Run: headless pygame with SDL's dummy video driver; simulated clock (each Clock.tick advances the game by its frame time, no real sleeping); random seed 0; keys injected as events and as key.get_pressed() state; mouse plan: one left click at the window centre at the start of phase 2, then a move to the lower-right quarter at the start of phase 3.
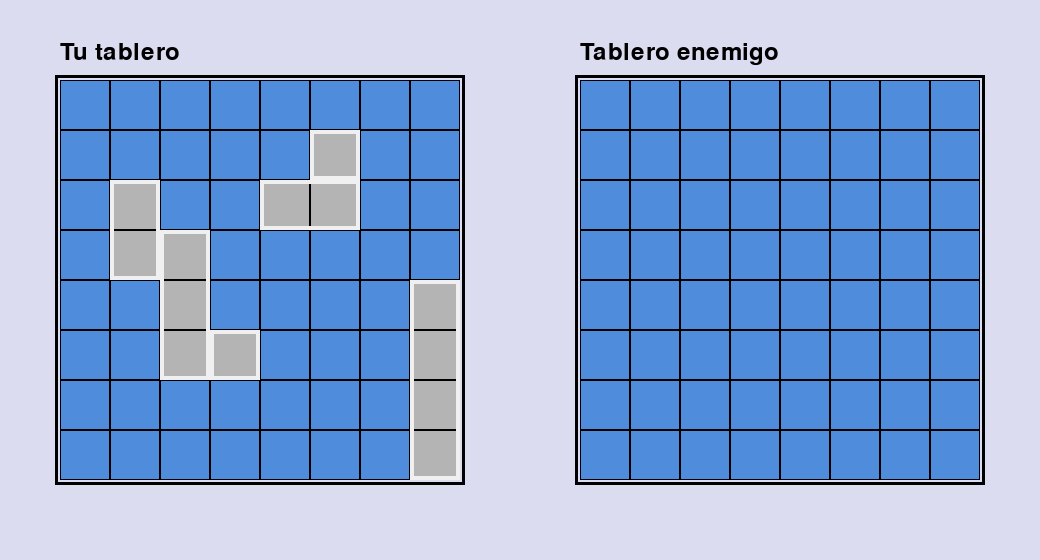
Frame 1 of 4 · flips 1–60 · no input
Frame 2 of 4 · flips 61–180 · clicked the window centre · tapped SPACE, RETURN · held RIGHT (→), D · screen unchanged from frame 1, image omitted
Frame 3 of 4 · flips 181–300 · moved the mouse to the lower-right quarter · held DOWN (↓), S · screen unchanged from frame 2, image omitted
Frame 4 of 4 · flips 301–420 · held LEFT (←), A, UP (↑), W · screen unchanged from frame 3, image omitted

The pygame program that drew these frames:

import pygame
import random
import sys

pygame.init()

# ---------------------------
# CONSTANTES
# ---------------------------

GRID_SIZE = 8
CELL_SIZE = 50

LEFT_MARGIN = 60
TOP_MARGIN = 80
BOARD_SPACING = 120

WIDTH = GRID_SIZE * CELL_SIZE * 2 + BOARD_SPACING + LEFT_MARGIN * 2
HEIGHT = GRID_SIZE * CELL_SIZE + TOP_MARGIN * 2

BLUE = (80, 140, 220)
WHITE = (240, 240, 240)
BLACK = (0, 0, 0)
RED = (220, 60, 60)
GRAY = (180, 180, 180)
BACKGROUND = (220, 220, 240)

EMPTY = 0
SHIP = 1
MISS = 2
HIT = 3

FLEET = [4, 3, 2, 2, 1, 1]

font = pygame.font.SysFont(None, 28)
big_font = pygame.font.SysFont(None, 36)


# =========================================================
# CLASE BOARD
# =========================================================

class Board:
    def __init__(self):
        self.grid = [[EMPTY] * GRID_SIZE for _ in range(GRID_SIZE)]
        self.ships = []  # lista de barcos, cada barco es lista de (r,c)

    def place_fleet(self):
        for size in FLEET:
            placed = False
            while not placed:
                r = random.randint(0, GRID_SIZE - 1)
                c = random.randint(0, GRID_SIZE - 1)
                horizontal = random.choice([True, False])

                ok = True
                cells = []

                if horizontal:
                    if c + size > GRID_SIZE:
                        ok = False
                    else:
                        for i in range(size):
                            if self.grid[r][c+i] != EMPTY:
                                ok = False
                                break
                            cells.append((r, c+i))
                else:
                    if r + size > GRID_SIZE:
                        ok = False
                    else:
                        for i in range(size):
                            if self.grid[r+i][c] != EMPTY:
                                ok = False
                                break
                            cells.append((r+i, c))

                if ok:
                    for rr, cc in cells:
                        self.grid[rr][cc] = SHIP
                    self.ships.append(cells)
                    placed = True

    def receive_shot(self, r, c):
        """Devuelve True si es impacto."""
        if self.grid[r][c] == SHIP:
            self.grid[r][c] = HIT
            return True
        else:
            self.grid[r][c] = MISS
            return False

    def all_sunk(self):
        for r in range(GRID_SIZE):
            for c in range(GRID_SIZE):
                if self.grid[r][c] == SHIP:
                    return False
        return True


# =========================================================
# CLASE GAME
# =========================================================

class Game:
    def __init__(self):
        self.player_board = Board()
        self.enemy_board = Board()
        self.enemy_view = [[EMPTY] * GRID_SIZE for _ in range(GRID_SIZE)]

        self.player_board.place_fleet()
        self.enemy_board.place_fleet()

        self.player_turn = True
        self.game_over = False
        self.winner = None

    def player_shot(self, mx, my):
        if not self.player_turn or self.game_over:
            return

        enemy_x = LEFT_MARGIN + GRID_SIZE * CELL_SIZE + BOARD_SPACING
        enemy_y = TOP_MARGIN

        if mx <= enemy_x or my <= enemy_y:
            return

        c = (mx - enemy_x) // CELL_SIZE
        r = (my - enemy_y) // CELL_SIZE

        if not (0 <= r < GRID_SIZE and 0 <= c < GRID_SIZE):
            return

        if self.enemy_view[r][c] != EMPTY:
            return

        hit = self.enemy_board.receive_shot(r, c)
        self.enemy_view[r][c] = HIT if hit else MISS

        if hit and self.enemy_board.all_sunk():
            self.game_over = True
            self.winner = "Jugador"
        elif not hit:
            self.player_turn = False

    def ai_turn(self):
        if self.player_turn or self.game_over:
            return

        while True:
            r = random.randint(0, GRID_SIZE - 1)
            c = random.randint(0, GRID_SIZE - 1)
            if self.player_board.grid[r][c] in (EMPTY, SHIP):
                break

        hit = self.player_board.receive_shot(r, c)

        if hit and self.player_board.all_sunk():
            self.game_over = True
            self.winner = "IA"
        elif not hit:
            self.player_turn = True


# =========================================================
# CLASE GAMEVIEW (DIBUJO)
# =========================================================

class GameView:
    def __init__(self, screen):
        self.screen = screen

    def draw_board(self, board, x, y, show_ships):
        pygame.draw.rect(self.screen, BLACK, (x-5, y-5, GRID_SIZE*CELL_SIZE+10, GRID_SIZE*CELL_SIZE+10), 3)

        for r in range(GRID_SIZE):
            for c in range(GRID_SIZE):
                cell = board.grid[r][c]
                color = BLUE
                if cell == MISS:
                    color = WHITE
                elif cell == HIT:
                    color = RED
                elif cell == SHIP and show_ships:
                    color = GRAY

                pygame.draw.rect(self.screen, color, (x + c*CELL_SIZE, y + r*CELL_SIZE, CELL_SIZE, CELL_SIZE))
                pygame.draw.rect(self.screen, BLACK, (x + c*CELL_SIZE, y + r*CELL_SIZE, CELL_SIZE, CELL_SIZE), 1)

        # Marcos
        for ship in board.ships:
            if show_ships or all(board.grid[r][c] == HIT for r, c in ship):
                self.draw_ship_frame(ship, x, y)

    def draw_ship_frame(self, ship, x, y):
        rows = [r for r, _ in ship]
        cols = [c for _, c in ship]
        min_r, max_r = min(rows), max(rows)
        min_c, max_c = min(cols), max(cols)

        rect_x = x + min_c * CELL_SIZE
        rect_y = y + min_r * CELL_SIZE
        rect_w = (max_c - min_c + 1) * CELL_SIZE
        rect_h = (max_r - min_r + 1) * CELL_SIZE

        pygame.draw.rect(self.screen, WHITE, (rect_x, rect_y, rect_w, rect_h), 4)

    def draw_enemy_view(self, enemy_view, enemy_board, x, y):
        pygame.draw.rect(self.screen, BLACK, (x-5, y-5, GRID_SIZE*CELL_SIZE+10, GRID_SIZE*CELL_SIZE+10), 3)

        for r in range(GRID_SIZE):
            for c in range(GRID_SIZE):
                cell = enemy_view[r][c]
                color = BLUE
                if cell == MISS:
                    color = WHITE
                elif cell == HIT:
                    color = RED

                pygame.draw.rect(self.screen, color, (x + c*CELL_SIZE, y + r*CELL_SIZE, CELL_SIZE, CELL_SIZE))
                pygame.draw.rect(self.screen, BLACK, (x + c*CELL_SIZE, y + r*CELL_SIZE, CELL_SIZE, CELL_SIZE), 1)

        # Marcos solo si hundidos
        for ship in enemy_board.ships:
            if all(enemy_view[r][c] == HIT for r, c in ship):
                self.draw_ship_frame(ship, x, y)

    def draw(self, game):
        self.screen.fill(BACKGROUND)

        player_x = LEFT_MARGIN
        player_y = TOP_MARGIN
        enemy_x = LEFT_MARGIN + GRID_SIZE * CELL_SIZE + BOARD_SPACING
        enemy_y = TOP_MARGIN

        self.screen.blit(big_font.render("Tu tablero", True, BLACK), (player_x, player_y - 40))
        self.screen.blit(big_font.render("Tablero enemigo", True, BLACK), (enemy_x, enemy_y - 40))

        self.draw_board(game.player_board, player_x, player_y, True)
        self.draw_enemy_view(game.enemy_view, game.enemy_board, enemy_x, enemy_y)

        if game.game_over:
            msg = big_font.render(f"Fin del juego: {game.winner} gana", True, BLACK)
            self.screen.blit(msg, (WIDTH//2 - msg.get_width()//2, HEIGHT - 60))


# =========================================================
# BUCLE PRINCIPAL
# =========================================================

def main():
    screen = pygame.display.set_mode((WIDTH, HEIGHT))
    pygame.display.set_caption("Batalla Naval - Versión 2 (POO)")

    clock = pygame.time.Clock()
    game = Game()
    view = GameView(screen)

    while True:
        clock.tick(30)

        for event in pygame.event.get():
            if event.type == pygame.QUIT:
                pygame.quit()
                sys.exit()

            if event.type == pygame.MOUSEBUTTONDOWN and event.button == 1:
                game.player_shot(*event.pos)

        if not game.player_turn and not game.game_over:
            pygame.time.delay(400)
            game.ai_turn()

        view.draw(game)
        pygame.display.flip()


if __name__ == "__main__":
    main()
